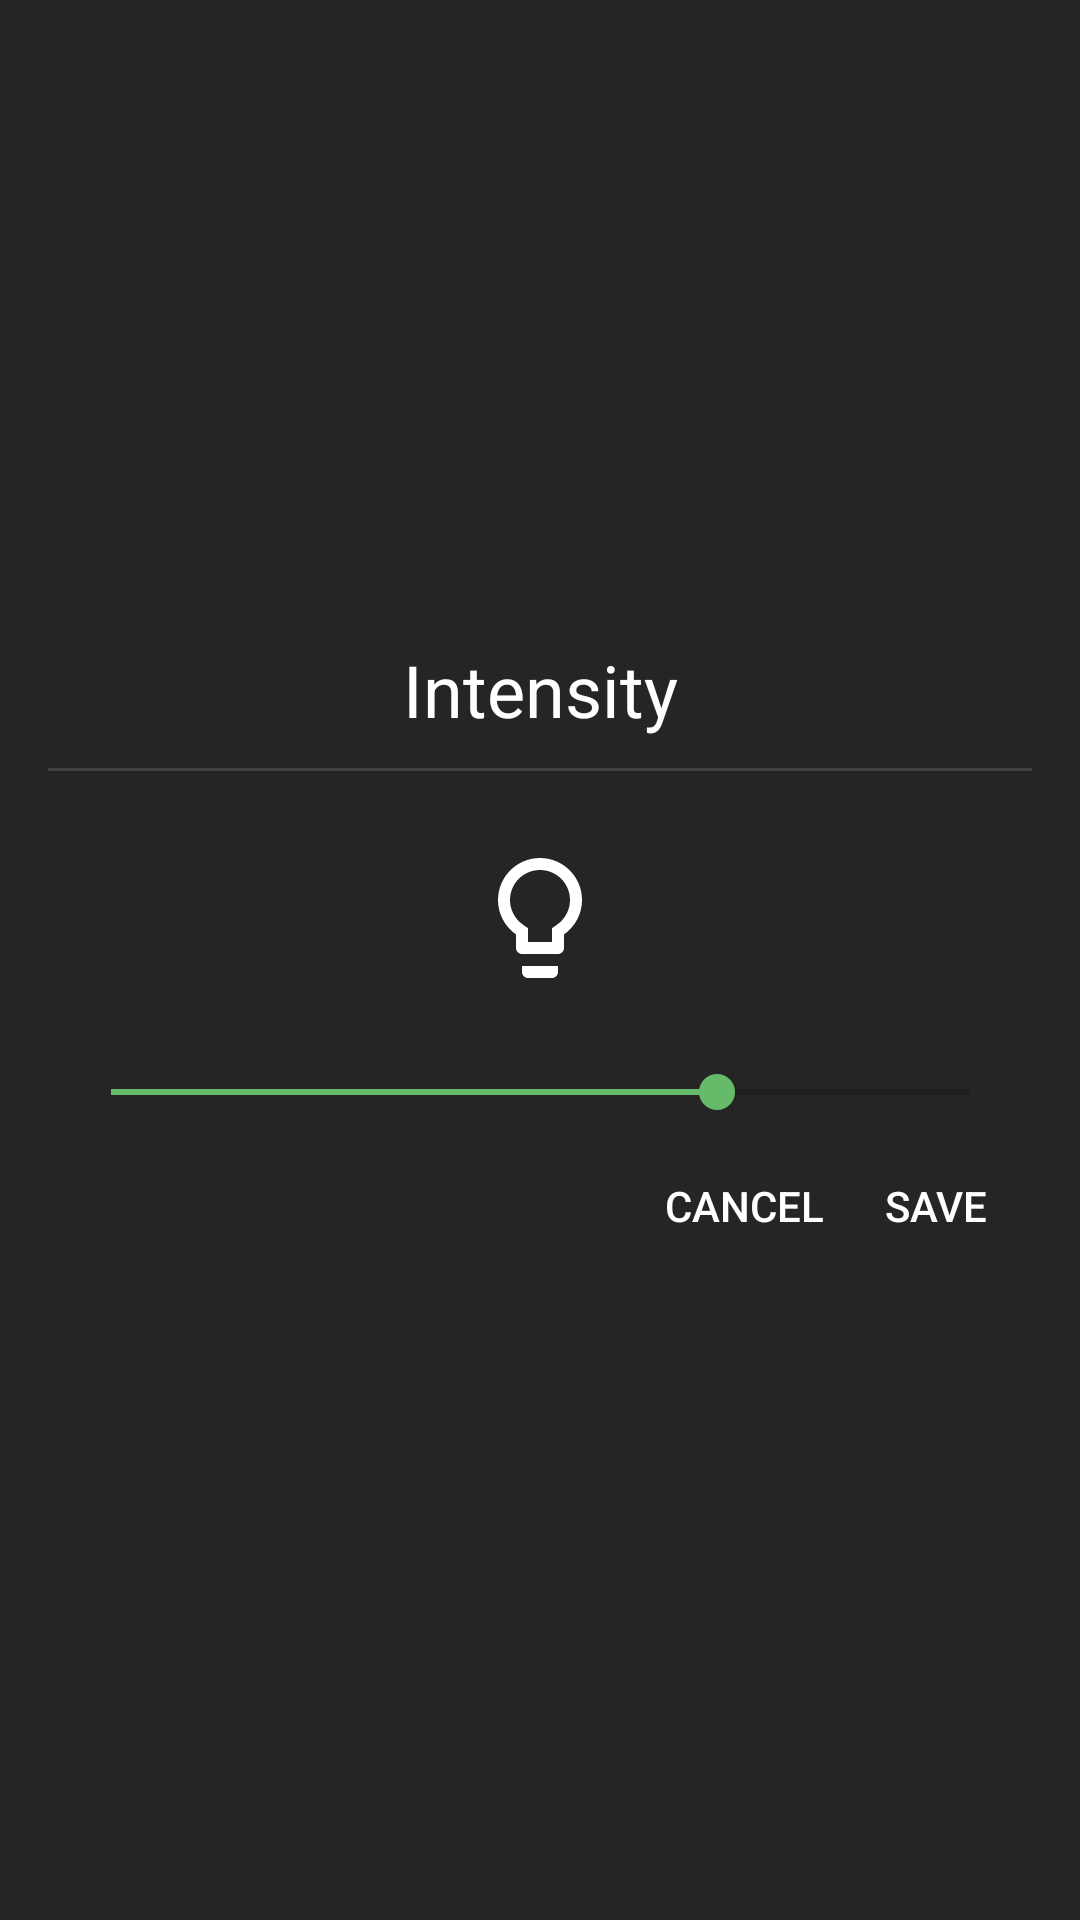

Reconstruct the res/layout file that produces this screen, plus the resources it refers to.
<!-- AndroidManifest.xml: application theme AppTheme -->
<!-- res/layout/dialog_intensity.xml -->
<?xml version="1.0" encoding="utf-8"?>
<LinearLayout xmlns:android="http://schemas.android.com/apk/res/android"
    android:layout_width="fill_parent"
    android:layout_height="wrap_content"
    android:background="@color/dialog_bg"
    android:gravity="center"
    android:minWidth="300dp"
    android:orientation="vertical"
    android:padding="@dimen/activity_horizontal_margin">

    <TextView
        android:layout_width="fill_parent"
        android:layout_height="wrap_content"
        android:layout_marginBottom="10dp"
        android:gravity="center"
        android:text="Intensity"
        android:textColor="#ffffffff"
        android:textSize="24sp" />

    <View
        android:layout_width="fill_parent"
        android:layout_height="1dp"
        android:layout_marginBottom="5dp"
        android:background="#22ffffff" />

    <ImageView
        android:id="@+id/icon"
        android:layout_width="48dp"
        android:layout_height="48dp"
        android:layout_margin="20dp"
        android:src="@drawable/ic_lightbulb" />

    <SeekBar
        android:id="@+id/intensity"
        android:layout_width="fill_parent"
        android:layout_height="wrap_content"
        android:layout_margin="5dp"
        android:max="255"
        android:progress="180" />

    <LinearLayout
        style="?android:attr/buttonBarStyle"
        android:layout_width="fill_parent"
        android:layout_height="wrap_content"
        android:gravity="end">

        <Button
            android:id="@+id/cancel"
            style="?android:attr/buttonBarButtonStyle"
            android:layout_width="wrap_content"
            android:layout_height="wrap_content"
            android:background="@drawable/dialog_btn_bg"
            android:text="Cancel"
            android:textColor="#ffffffff" />

        <Button
            android:id="@+id/save"
            style="?android:attr/buttonBarButtonStyle"
            android:layout_width="wrap_content"
            android:layout_height="fill_parent"
            android:background="@drawable/dialog_btn_bg"
            android:text="Save"
            android:textColor="#ffffffff" />
    </LinearLayout>
</LinearLayout>
<!-- resources referenced by this layout -->
<resources>
  <color name="dialog_bg">#ff252525</color>
  <dimen name="activity_horizontal_margin">16dp</dimen>
  <!-- drawable dialog_btn_bg (drawable) -->
  <?xml version="1.0" encoding="utf-8"?>
  <selector xmlns:android="http://schemas.android.com/apk/res/android">
      <item android:state_pressed="true">
          <shape android:shape="rectangle">
              <solid android:color="#44ffffff" />
          </shape>
      </item>
      <item>
          <shape android:shape="rectangle">
              <solid android:color="#00000000" />
          </shape>
      </item>
  </selector>
  <!-- drawable ic_lightbulb (drawable) -->
  <?xml version="1.0" encoding="utf-8"?>
  <vector xmlns:android="http://schemas.android.com/apk/res/android"
      android:width="24dp"
      android:height="24dp"
      android:viewportHeight="24.0"
      android:viewportWidth="24.0">
      <path
          android:fillColor="#ffffffff"
          android:pathData="M9,21c0,0.55 0.45,1 1,1h4c0.55,0 1,-0.45 1,-1v-1L9,20v1zM12,2C8.14,2 5,5.14 5,9c0,2.38 1.19,4.47 3,5.74L8,17c0,0.55 0.45,1 1,1h6c0.55,0 1,-0.45 1,-1v-2.26c1.81,-1.27 3,-3.36 3,-5.74 0,-3.86 -3.14,-7 -7,-7zM14.85,13.1l-0.85,0.6L14,16h-4v-2.3l-0.85,-0.6C7.8,12.16 7,10.63 7,9c0,-2.76 2.24,-5 5,-5s5,2.24 5,5c0,1.63 -0.8,3.16 -2.15,4.1z" />
  </vector>
  <style name="AppTheme" parent="Theme.AppCompat.Light.DarkActionBar">
          
          <item name="colorPrimary">@color/colorPrimary</item>
          <item name="colorPrimaryDark">@color/colorPrimaryDark</item>
          <item name="colorAccent">@color/colorAccent</item>
      </style>
  <color name="colorPrimary">#4caf50</color>
  <color name="colorPrimaryDark">#43a047</color>
  <color name="colorAccent">#66bb6a</color>
</resources>
